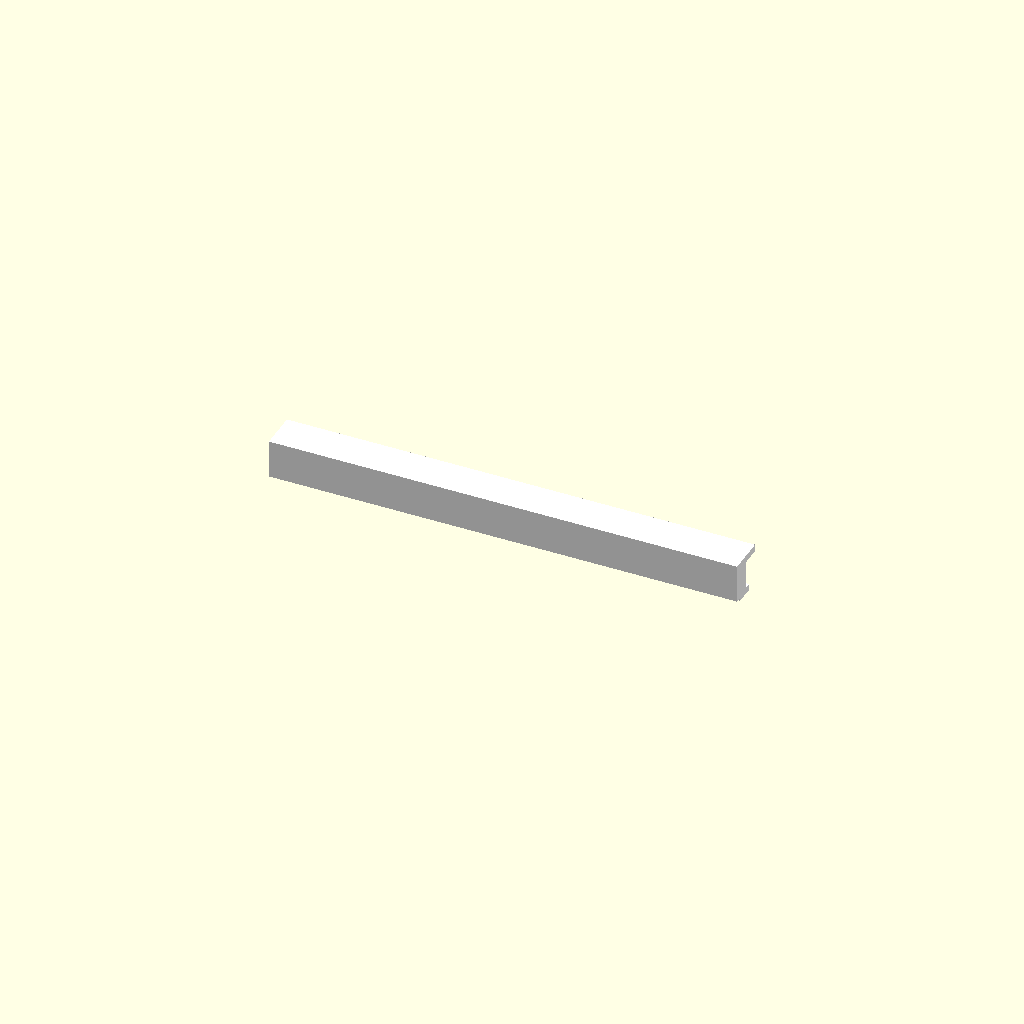
Cell 1: rendered with the file's own defaults.
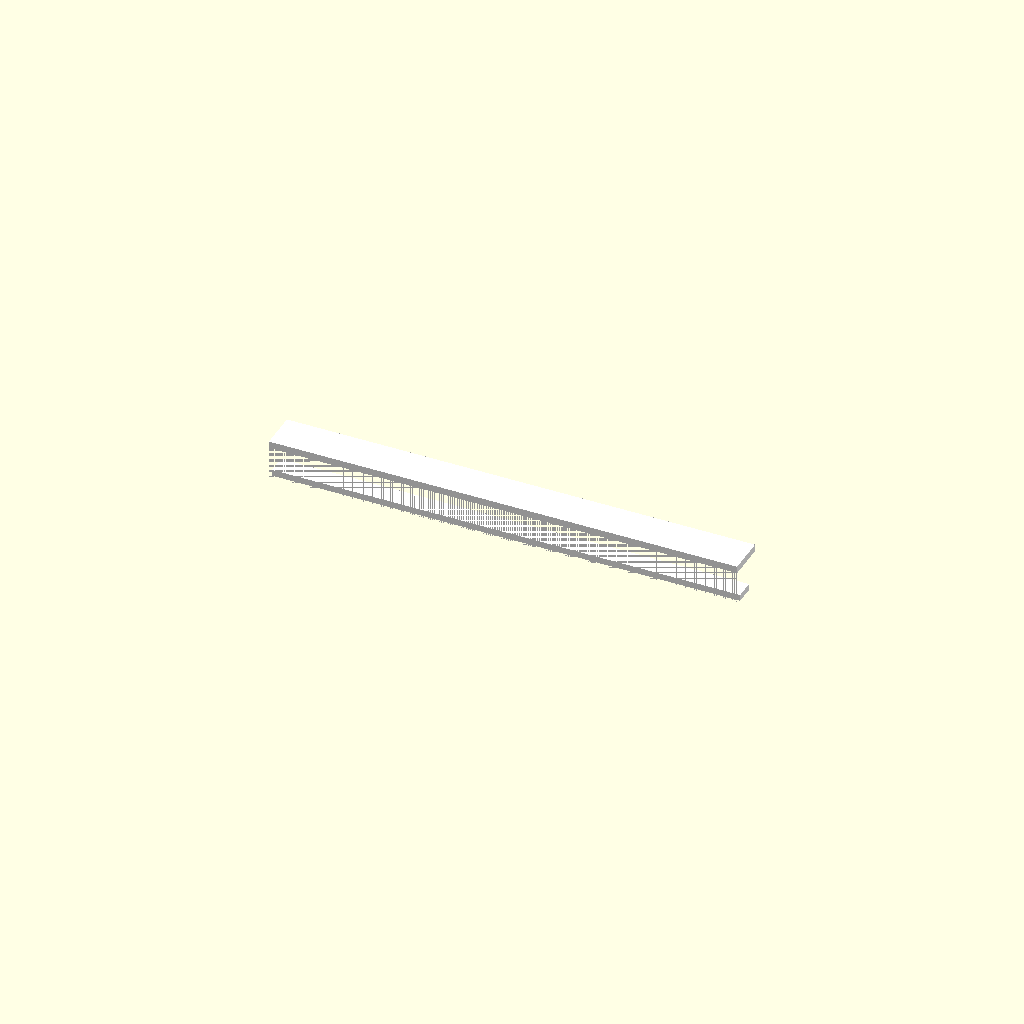
Cell 2: MDISP = 6 (everything else at default).
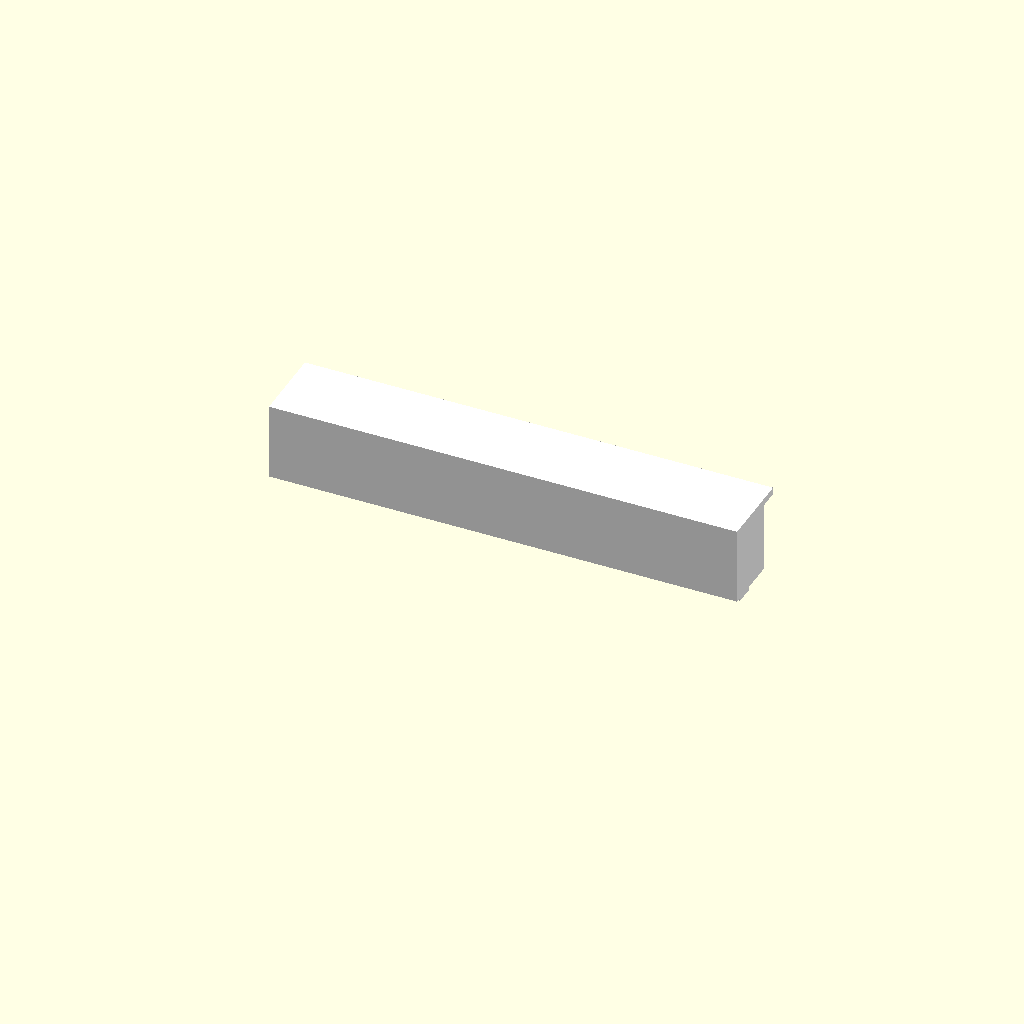
Cell 3: the same model with H = 12.
One fixed orthographic camera (rotation 55°, 0°, 25°; colour scheme Cornfield) for every cell.
Source of the model, models/corner.scad:

WSCR = 73 - .2; // Width of the display's visible part.
MDISP = 3; // Width of the display's margin.
H = 6; // Height of the panel.
TFINGER = 3; // Depth of the groove that locks the panel in place.
WFINGER = 10;
WALL = 1; // Thickness of the walls.

module corner() {
  color("white")
    union() {
      difference() {
        cube([WSCR, H, H]);
        translate([-.1, H - MDISP, -.1])
          cube([WSCR + .2, 10, H - WALL]);
      }
      translate([0, 1, -.5])
        cube([WSCR, 3, 1]);
    }
}

corner();
Parameter table extracted from the source (name, type, default, range or options):
MDISP: number, default 3
H: number, default 6
TFINGER: number, default 3
WFINGER: number, default 10
WALL: number, default 1
